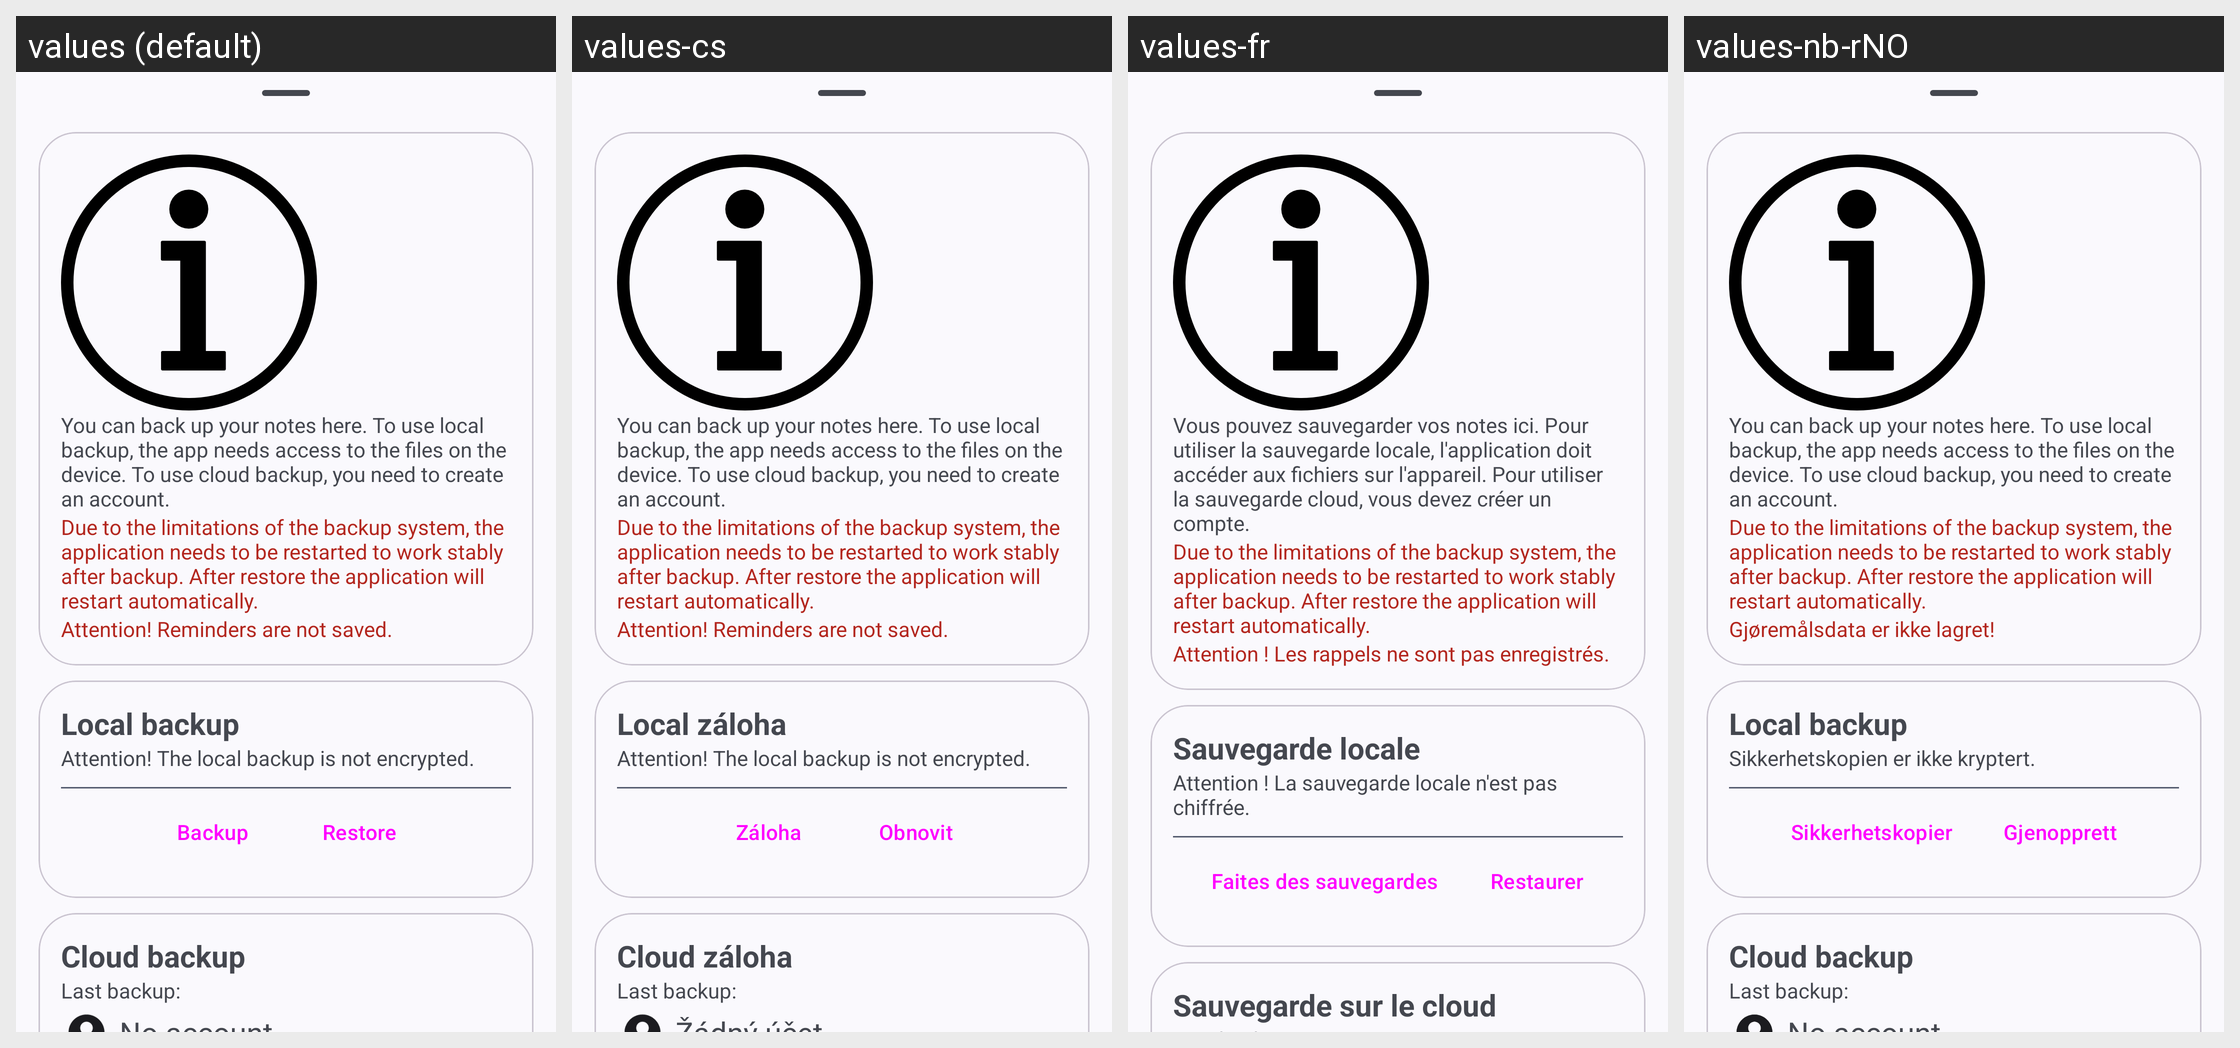

Translations of the strings shown on this Android screen, per locale in the grid:
Android screen res/layout/fragment_backup.xml rendered under 4 locales, left to right: values (default), values-cs, values-fr, values-nb-rNO. Device: Nexus 5 (rendered at 1080×1920; each locale shown at half size, 540×960, under a caption strip naming it); theme AppTheme.
Other locales in the repository, not shown: values-ar, values-de, values-es, values-hr, values-pt, values-pt-rBR, values-ru, values-vi, values-zh-rCN, values-zh-rTW.
Strings drawn on this screen, with the default value and each locale's value (text and hints the layout hard-codes, and strings that could not be matched under every locale, appear in the picture but are not listed):

backup_rules
  values: You can back up your notes here. To use local backup, the app needs access to the files on the device. To use cloud backup, you need to create an account.
  values-cs: You can back up your notes here. To use local backup, the app needs access to the files on the device. To use cloud backup, you need to create an account.  [not translated; the default value is used]
  values-fr: Vous pouvez sauvegarder vos notes ici. Pour utiliser la sauvegarde locale, l'application doit accéder aux fichiers sur l'appareil. Pour utiliser la sauvegarde cloud, vous devez créer un compte.
  values-nb-rNO: You can back up your notes here. To use local backup, the app needs access to the files on the device. To use cloud backup, you need to create an account.  [not translated; the default value is used]

backup_warning
  values: Due to the limitations of the backup system, the application needs to be restarted to work stably after backup. After restore the application will restart automatically.
  values-cs: Due to the limitations of the backup system, the application needs to be restarted to work stably after backup. After restore the application will restart automatically.  [not translated; the default value is used]
  values-fr: Due to the limitations of the backup system, the application needs to be restarted to work stably after backup. After restore the application will restart automatically.  [not translated; the default value is used]
  values-nb-rNO: Due to the limitations of the backup system, the application needs to be restarted to work stably after backup. After restore the application will restart automatically.  [not translated; the default value is used]

backup_warn
  values: Attention! Reminders are not saved.
  values-cs: Attention! Reminders are not saved.  [not translated; the default value is used]
  values-fr: Attention ! Les rappels ne sont pas enregistrés.
  values-nb-rNO: Gjøremålsdata er ikke lagret!

local_backup
  values: Local backup
  values-cs: Local záloha
  values-fr: Sauvegarde locale
  values-nb-rNO: Local backup  [not translated; the default value is used]

not_encrypted
  values: Attention! The local backup is not encrypted.
  values-cs: Attention! The local backup is not encrypted.  [not translated; the default value is used]
  values-fr: Attention ! La sauvegarde locale n'est pas chiffrée.
  values-nb-rNO: Sikkerhetskopien er ikke kryptert.

do_backup
  values: Backup
  values-cs: Záloha
  values-fr: Faites des sauvegardes
  values-nb-rNO: Sikkerhetskopier

do_restore
  values: Restore
  values-cs: Obnovit
  values-fr: Restaurer
  values-nb-rNO: Gjenopprett

cloud_backup
  values: Cloud backup
  values-cs: Cloud záloha
  values-fr: Sauvegarde sur le cloud
  values-nb-rNO: Cloud backup  [not translated; the default value is used]
